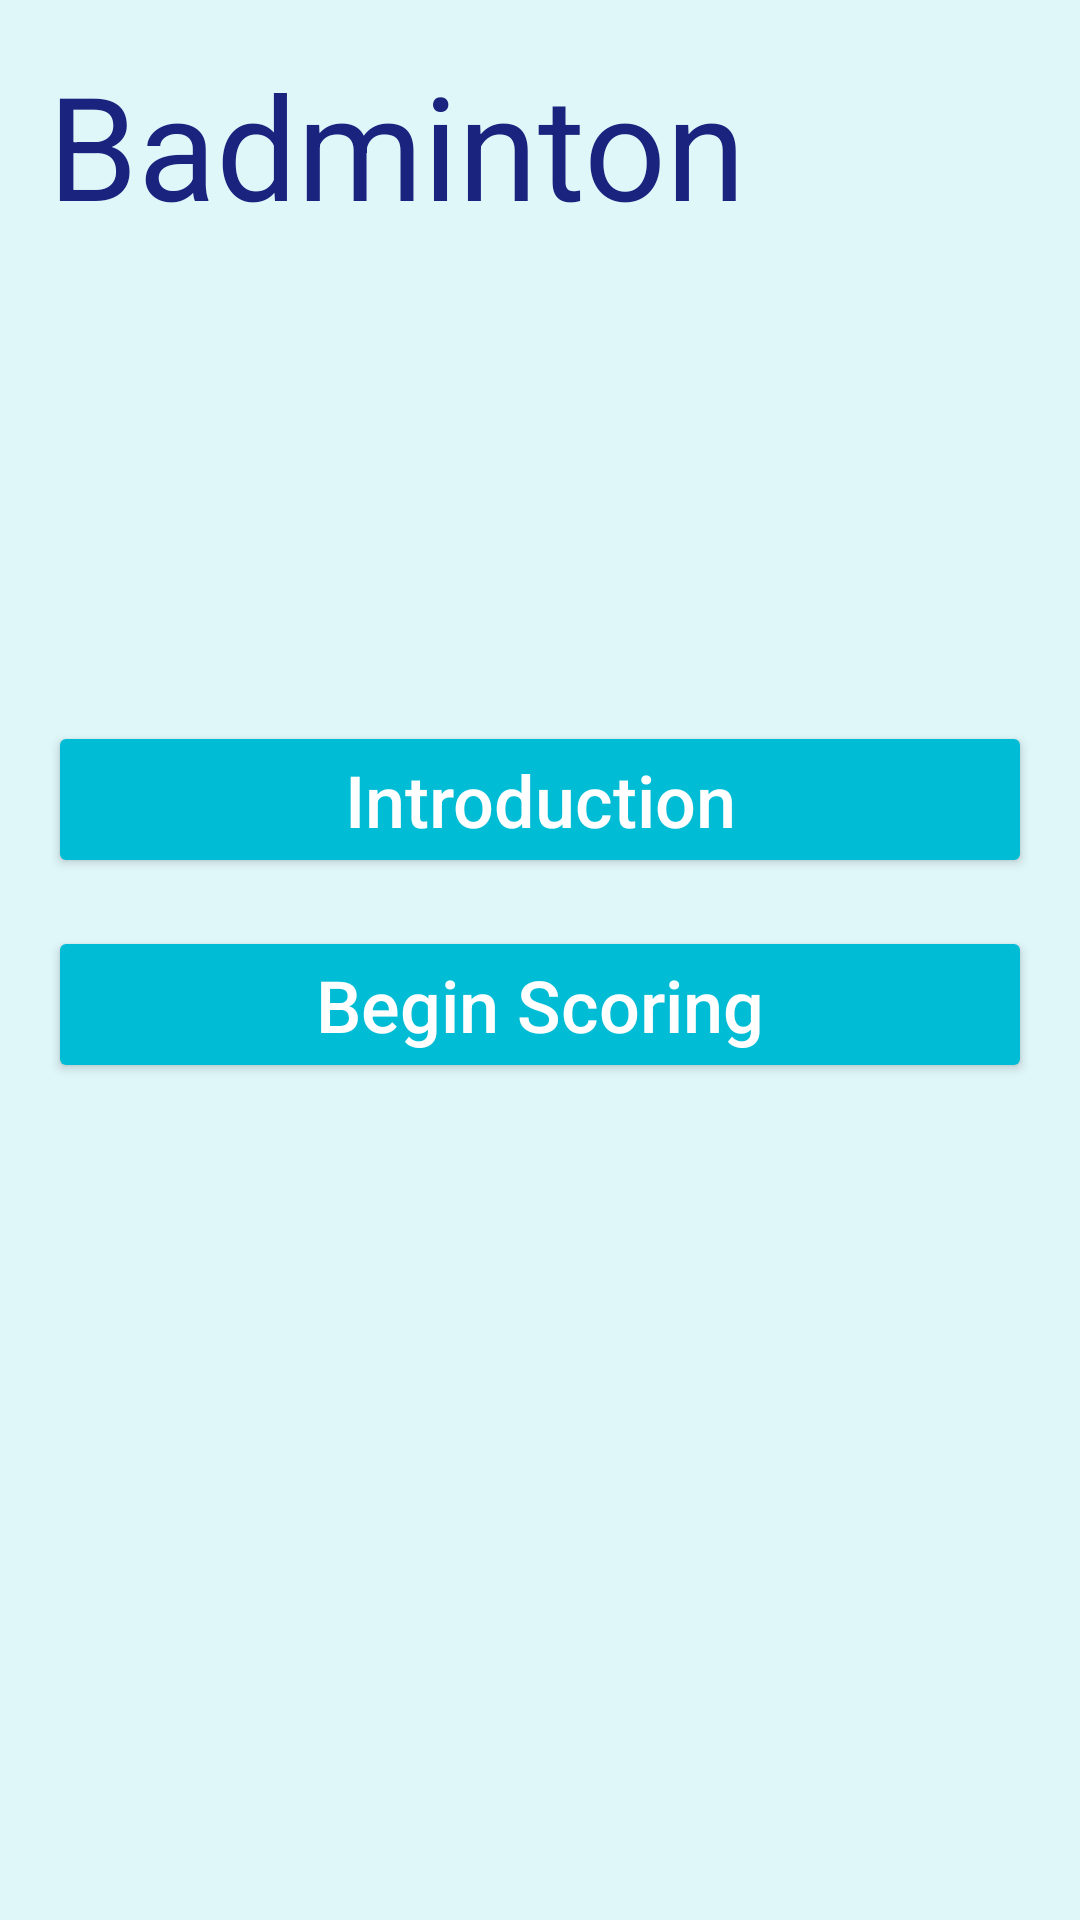

Reconstruct the res/layout file that produces this screen, plus the resources it refers to.
<!-- AndroidManifest.xml: application theme AppTheme -->
<!-- res/layout/badminton_subject.xml -->
<?xml version="1.0" encoding="utf-8"?>
<LinearLayout xmlns:android="http://schemas.android.com/apk/res/android"
    android:orientation="vertical"
    android:layout_width="match_parent"
    android:layout_height="match_parent"
    android:weightSum="1">

    <ScrollView
        android:layout_width="match_parent"
        android:layout_height="match_parent"
        android:id="@+id/scrollView"
        android:layout_gravity="center_horizontal" >

        <LinearLayout
            android:orientation="vertical"
            android:layout_width="match_parent"
            android:layout_height="match_parent"
            android:layout_margin="8dp">
            <TextView
                android:layout_width="match_parent"
                android:layout_height="wrap_content"
                android:text="@string/badminton"
                android:textColor="#1A237E"
                android:layout_margin="8dp"
                android:textSize="48dp"/>
            <ImageView
                android:layout_width="match_parent"
                android:layout_height="128dp"
                android:id="@+id/top_soccer"
                android:layout_margin="8dp"
                android:background="@drawable/corners_bg"
                android:layout_gravity="center"
                android:src="@drawable/badminton"
                android:scaleType="centerCrop"/>
            <Button
                style="@style/Bottom"
                android:onClick="introduceBad"
                android:text="@string/rule"
                android:id="@+id/introduction_of_rule" />
            <Button
                style="@style/Bottom"
                android:text="@string/scoring"
                android:id="@+id/begin_scoring"
                android:onClick="scoreBad"/>



            
                
                
                
                
                
                
                

        </LinearLayout>
    </ScrollView>
</LinearLayout>
<!-- resources referenced by this layout -->
<resources>
  <!-- drawable corners_bg (drawable) -->
  <?xml version="1.0" encoding="utf-8"?>
  <shape xmlns:android="http://schemas.android.com/apk/res/android">
      
      <corners android:topLeftRadius="10dp"
          android:topRightRadius="10dp"
          android:bottomRightRadius="10dp"
          android:bottomLeftRadius="10dp"/>
  </shape>
  <string name="badminton">Badminton</string>
  <string name="main_manu">Main Manu</string>
  <string name="rule">Introduction</string>
  <string name="scoring">Begin Scoring</string>
  <style name="Bottom">
          <item name="android:textSize">24dp</item>
          <item name="android:layout_margin">8dp</item>
          <item name="android:layout_width">match_parent</item>
          <item name="android:layout_height">wrap_content</item>
          <item name="android:gravity">center</item>
          <item name="android:textAllCaps">false</item>
          <item name="android:textColor">@color/white</item>
  
      </style>
  <style name="AppTheme" parent="SoccerTheme">
          
          <item name="colorPrimary">#0288D1</item>
          <item name="colorPrimaryDark">#607D8B</item>
          
          <item name="colorAccent">#0277BD</item>
          <item name="colorButtonNormal">#00BCD4</item>
          
          <item name="android:windowBackground">@color/back2</item>
      </style>
  <color name="white">#FFFFFF</color>
  <style name="SoccerTheme" parent="Theme.AppCompat.Light">
          <item name="colorPrimary">#4CAF50</item>
          <item name="colorPrimaryDark">#00695C</item>
          <item name="colorAccent">#43A047</item>
          <item name="colorButtonNormal">#81C784</item>
          
          <item name="android:windowBackground">@color/back1</item>
      </style>
  <color name="back2">#E0F7FA</color>
  <color name="back1">#E8F5E9</color>
</resources>
